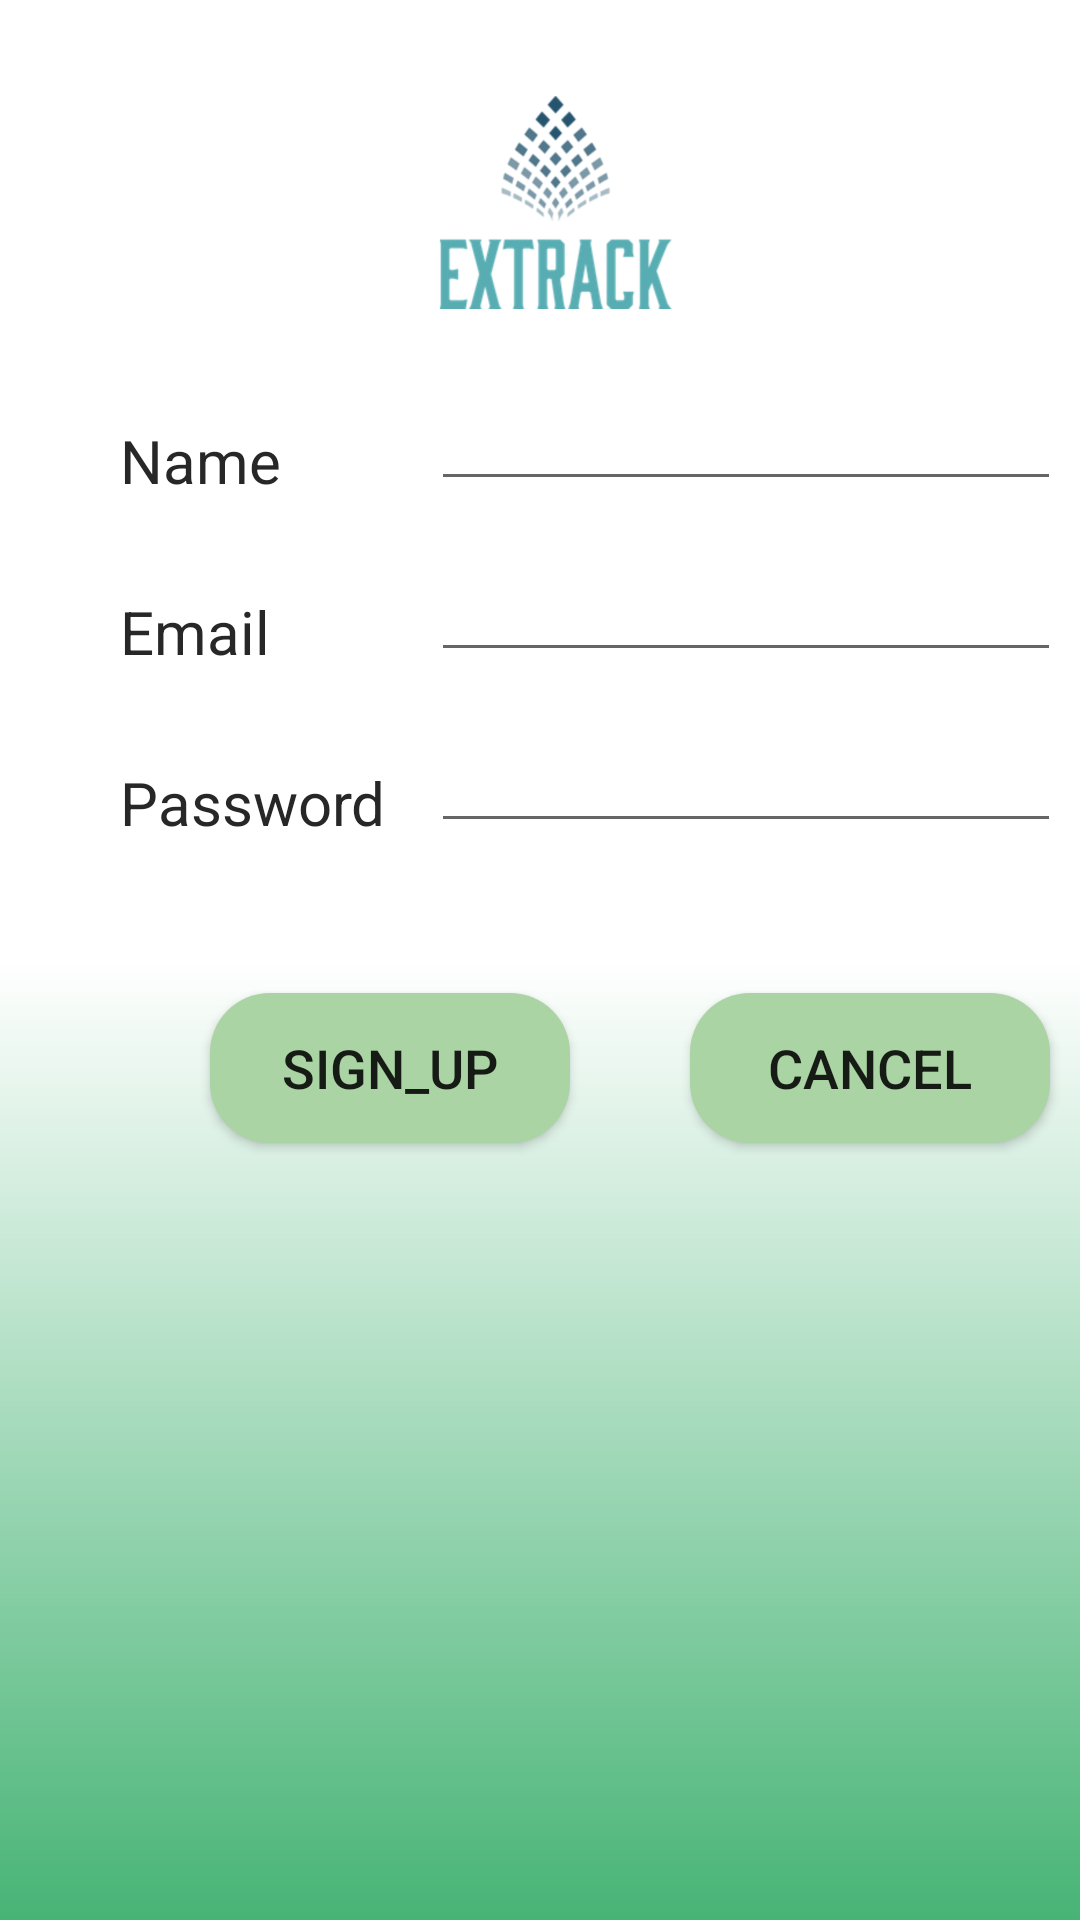

Write the Android layout XML for this screen, with the resource values it uses.
<!-- AndroidManifest.xml: activity theme AppTheme.NoActionBar -->
<!-- res/layout/activity_sign_up.xml -->
<?xml version="1.0" encoding="utf-8"?>
<android.support.constraint.ConstraintLayout xmlns:android="http://schemas.android.com/apk/res/android"
    xmlns:app="http://schemas.android.com/apk/res-auto"
    xmlns:tools="http://schemas.android.com/tools"
    android:layout_width="match_parent"
    android:layout_height="match_parent"
    tools:context=".SignUpActivity"
    android:background="@drawable/background">
    <ImageView
        android:id="@+id/itemIcon"
        android:layout_width="120dp"
        android:layout_height="100dp"
        android:padding="5dp"
        android:layout_marginTop="20dp"
        android:layout_marginLeft="125dp"
        android:src="@drawable/splash"
        app:layout_constraintLeft_toLeftOf="parent"
        app:layout_constraintTop_toTopOf="parent" />


    <TextView
        android:id="@+id/textView_SignUpName"
        android:layout_width="wrap_content"
        android:layout_height="wrap_content"
        android:layout_marginLeft="40dp"
        android:layout_marginTop="140dp"
        android:text="Name"
        android:textColor="#272727"
        android:textSize="20sp"
        app:layout_constraintStart_toStartOf="parent"
        app:layout_constraintTop_toTopOf="parent" />

    <EditText
        android:id="@+id/editText_SignUpName"
        android:layout_width="wrap_content"
        android:layout_height="wrap_content"
        android:layout_margin="-10dp"
        android:layout_marginStart="50dp"
        android:layout_marginLeft="50dp"
        android:maxLength="20"
        android:ems="10"
        android:inputType="textPersonName"
        app:layout_constraintBottom_toBottomOf="@+id/textView_SignUpName"
        app:layout_constraintStart_toEndOf="@+id/textView_SignUpName" />

    <TextView
        android:id="@+id/textView_SignUpEmail"
        android:layout_width="wrap_content"
        android:layout_height="wrap_content"
        android:layout_marginTop="30dp"
        android:text="Email"
        android:textColor="#272727"
        android:textSize="20sp"
        app:layout_constraintStart_toStartOf="@+id/textView_SignUpName"
        app:layout_constraintTop_toBottomOf="@+id/textView_SignUpName" />

    <EditText
        android:id="@+id/editText_SignUpEmail"
        android:layout_width="wrap_content"
        android:layout_height="wrap_content"
        android:maxLength="20"
        android:ems="10"
        android:inputType="textEmailAddress"
        app:layout_constraintBottom_toBottomOf="@+id/textView_SignUpEmail"
        app:layout_constraintStart_toStartOf="@+id/editText_SignUpName" />

    <TextView
        android:id="@+id/textView_SignUpPswd"
        android:layout_width="wrap_content"
        android:layout_height="wrap_content"
        android:layout_marginTop="30dp"
        android:text="Password"
        android:textSize="20sp"
        android:textColor="#272727"
        app:layout_constraintStart_toStartOf="@+id/textView_SignUpEmail"
        app:layout_constraintTop_toBottomOf="@+id/textView_SignUpEmail" />

    <EditText
        android:id="@+id/editText_SignUpPswd"
        android:layout_width="wrap_content"
        android:layout_height="wrap_content"
        android:maxLength="20"
        android:ems="10"
        android:inputType="textPassword"
        app:layout_constraintBottom_toBottomOf="@+id/textView_SignUpPswd"
        app:layout_constraintStart_toStartOf="@+id/editText_SignUpEmail" />

    <Button
        android:id="@+id/button_SignUp"
        android:layout_width="wrap_content"
        android:layout_height="wrap_content"
        android:layout_marginLeft="70dp"
        android:layout_marginTop="50dp"
        android:onClick="signup"
        android:text="Sign_Up"
        android:background="@drawable/buttonstyle"
        android:textSize="18sp"

        app:layout_constraintStart_toStartOf="parent"
        app:layout_constraintTop_toBottomOf="@+id/textView_SignUpPswd" />

    <Button
        android:id="@+id/button_Cancel"
        android:layout_width="wrap_content"
        android:layout_height="wrap_content"
        android:layout_marginStart="40dp"
        android:layout_marginLeft="40dp"
        android:onClick="cancel"
        android:text="Cancel"
        android:textSize="18sp"
        android:background="@drawable/buttonstyle"
        app:layout_constraintBottom_toBottomOf="@+id/button_SignUp"
        app:layout_constraintStart_toEndOf="@+id/button_SignUp" />

</android.support.constraint.ConstraintLayout>
<!-- resources referenced by this layout -->
<resources>
  <!-- drawable background (drawable) -->
  <?xml version="1.0" encoding="utf-8"?>
  <shape xmlns:android="http://schemas.android.com/apk/res/android"
      android:shape="rectangle">
      <gradient
          android:startColor="#47b475"
          android:centerColor="#fff"
          android:endColor="#fff"
          android:angle="90"/>
  
  </shape>
  <!-- drawable buttonstyle (drawable) -->
  <?xml version="1.0" encoding="utf-8"?>
  <shape xmlns:android="http://schemas.android.com/apk/res/android"
      android:shape="rectangle">
      <corners
          android:radius="20dp"
          />
      <gradient
          android:angle="45"
          android:centerX="55%"
          android:centerColor="#aad4a3"
          android:startColor="#aad4a3"
          android:endColor="#aad4a3"
          android:type="linear"
          />
      <padding
          android:left="0dp"
          android:top="0dp"
          android:right="0dp"
          android:bottom="0dp"
          />
      <size
          android:width="120dp"
          android:height="50dp"
          />
      <stroke
          android:width="0dp"
          android:color="#878787"
          />
  </shape>
  <!-- drawable splash: png bitmap (drawable-v24, 79276 bytes) -->
  <style name="AppTheme.NoActionBar">
          <item name="windowActionBar">false</item>
          <item name="windowNoTitle">true</item>
      </style>
</resources>
